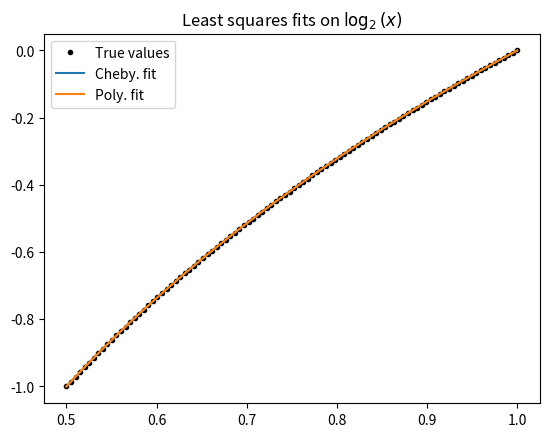
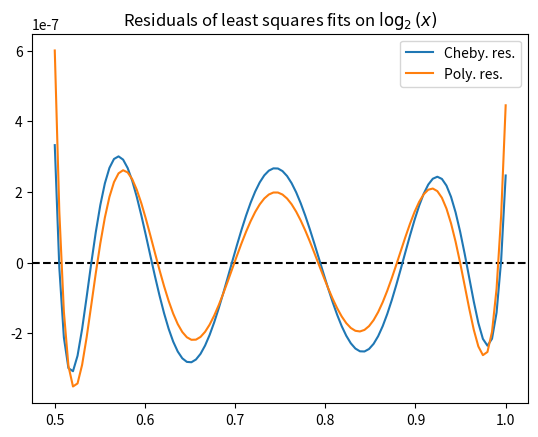
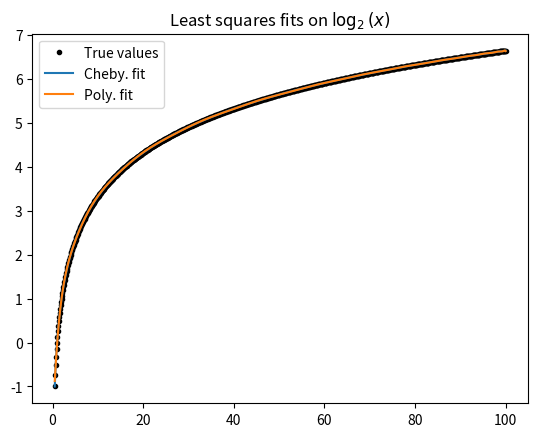
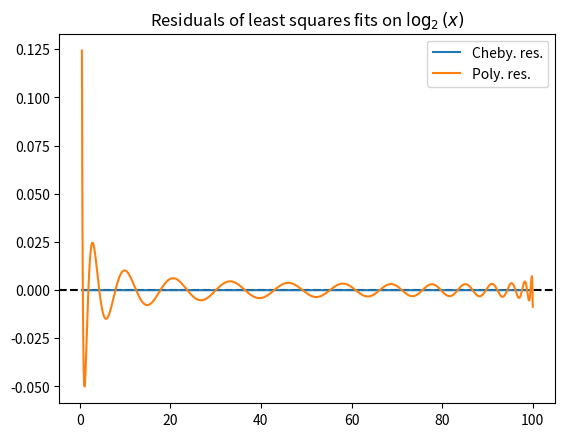
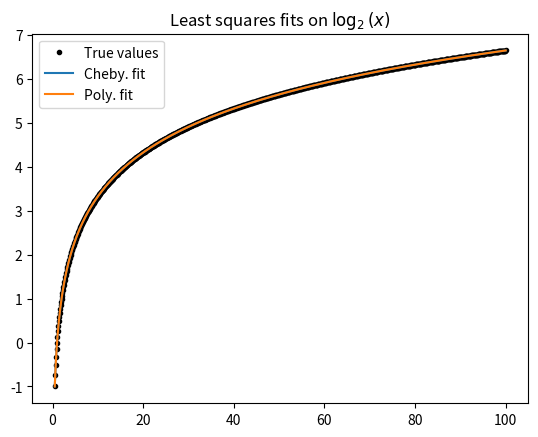
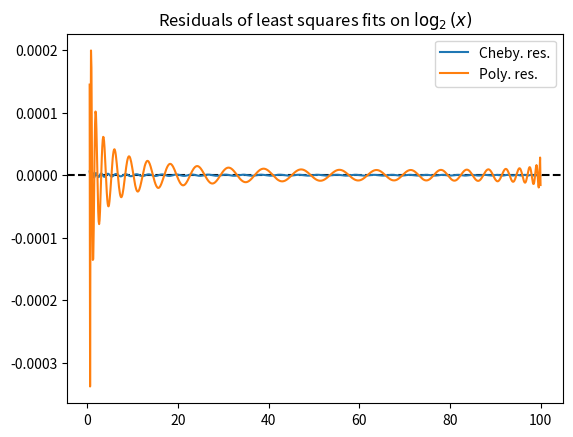

Write Python code to recreate these figures, in order.
"""
Question 1: Chebyshev polynomial fit and least squares.
"""
import warnings

import numpy as np
import matplotlib.pyplot as plt


def xmap(x, a, b):
    """Re-map x range to [-1, 1] intv to allow chebyshev fit

    Use transformation y=(x - 0.5 * (b+a)) / (0.5 * (b-a)) to map an arbitrary
    range to [-1, 1]. (from numerical recipes)

    Args:
        x:   array of x values

    Returns:
        x mapped to [-1, 1]
    """
    bpa = 0.5 * (b + a)
    bma = 0.5 * (b - a)

    return (x - bpa) / bma


def chebmat(x, ord):
    """Compute Chebyshev polynomials at x-values for orders between 0 and ord
    Args:
        x:   sorted x values where each poly is evaluated
        ord: order of the highest polynomial to evaluate
    Returns:
        p: array of shape (len(x), ord) containing the polynomial evaluations.
           Each row contains all orders for one x value.
    """
    # sanity check
    ord = int(ord)  # convert order to integer if not already
    assert ord >= 0, "ord cannot be negative."

    # re-map x to the interval -1,1
    a, b = x[0], x[len(x)-1]
    x = xmap(x, a, b)

    # evaluate chebyshev
    p = np.zeros([len(x), ord+1])
    p[:, 0] = 1.0
    if ord > 0:
        p[:, 1] = x
    if ord > 1:
        for i in range(1, ord):
            p[:, i+1] = 2*x*p[:, i] - p[:, i-1]

    return p


def chebfit(x, y, ord):
    """Compute Chebyshev coefficients best fitting noise-free dataset

    The coefficents are computed using least-squares method.

    Args:
        x:   x data
        y:   y data
        ord: max order coefficent to compute
    Returns:
        c: coefficents corresponding to Chebyshev best-fit
    """
    # sanity check
    ord = int(ord)  # convert order to integer if not already
    assert ord >= 0, "ord cannot be negative."
    assert ord+1 < len(x), (  # even when true, might need reduce
                            "number of parameters equal to number of points..."
                            " try using a smaller order"
                           )

    # least-squares computation (with no noise, i.e. identity)
    amat = chebmat(x, ord)  # design matrix (basis evaluated at x)
    lhs = np.dot(amat.T, amat)
    rhs = np.dot(amat.T, y)
    c = np.dot(np.linalg.inv(lhs), rhs)

    return c


def chebeval(xnew, c, tol=1e-6):
    """Evaluate Chebyshev series

    Evaluates chebyshev series up to order len(c)-1.
    The series is truncated at before first coeffcicent with abs value less
    than the tolerance.

    Args:
        xnew: x values where the series is computed
        c:    coefficents used to evaluate series
        tol:  tolerance on the error
    Returns (tuple):
        ypred:  Chebyshev fit at xnew
        nterms: final number of terms needed for the fit (order+1)
    """
    # truncate coeff array
    try:
        indtrunc = np.argwhere(np.abs(c) < tol).flatten()[0]
        c = c[:indtrunc]
    except IndexError:
        coeff_warn = ("The coefficients did not satisfy tolerance... "
                      "chebeval will use all available coefficients")
        warnings.warn(coeff_warn, RuntimeWarning)
    nterms = len(c)  # final number of terms needed

    # evaluate cheb fit
    pmat = chebmat(xnew, len(c)-1)  # new polynomial values
    ypred = np.dot(pmat, c)

    return ypred, nterms


def chebpred(x, y, maxord, tol=1e-6):
    """Use Chebyshev polynomials to generate predictive fit on data
    This routine simply wraps up the previous methods in one call.
    Args:
        x:       x data
        y:       y data
        maxord:  max order coefficent to compute
        tol:     tolerance on the error
    Returns (tuple):
        ypred:  Chebyshev fit at xnew
        nterms: final number of terms needed for the fit (order+1)
    """
    coeffs = chebfit(x, y, maxord)
    ypred, nterms = chebeval(x, coeffs, tol=tol)

    return ypred, nterms


# part (a)
npts = 100
ord = 50
tol = 1e-6
# "data" to fit
x = np.linspace(0.5, 1.0, num=npts)    # x values evenly sampled
y = np.log2(x)                        # noiseless y "data"

# cheb best fit
ypred, nterms = chebpred(x, y, ord, tol=tol)
res = ypred - y
print("Initial number of terms: {}".format(ord+1))
print("Number of terms needed: {}".format(nterms))

# regular poly best fit
polypars = np.polyfit(x, y, deg=nterms-1)  # order is less than nterms
ypred2 = np.polyval(polypars, x)
res2 = ypred2 - y

# compare the two fits
print("Chebyshev fit has RMSE = {}, Max Err. = {}.".format(
                                                    np.sqrt(np.mean(res**2)),
                                                    np.max(np.abs(res))
                                                       )
      )
print("Regular poly. fit has RMSE = {}, Max Err. = {}.".format(
                                                    np.sqrt(np.mean(res2**2)),
                                                    np.max(np.abs(res2))
                                                       )
      )

plt.figure()
plt.plot(x, y, 'k.', label="True values")
plt.plot(x, ypred, label="Cheby. fit")
plt.plot(x, ypred2, label="Poly. fit")
plt.title(r"Least squares fits on $\log_{2}\left(x\right)$")
plt.legend()
plt.show()

plt.figure()
plt.axhline(linestyle='--', color='k')
plt.plot(x, res, label="Cheby. res.")
plt.plot(x, res2, label="Poly. res.")
plt.title(r"Residuals of least squares fits on $\log_{2}\left(x\right)$")
plt.legend()
plt.show()


# part (b)
# the compatibility with any x range is taken care of by the
# method xmap defined above

# example where we adjust the interval for cheby only
npts = 1000
ord = 100
tol = 1e-6
# "data" to fit
x = np.linspace(0.5, 100, num=npts)    # x values evenly sampled
y = np.log2(x)                        # noiseless y "data"

# cheb best fit
ypred, nterms = chebpred(x, y, ord, tol=tol)
res = ypred - y
print("Initial number of terms: {}".format(ord+1))
print("Number of terms needed: {}".format(nterms))

# regular poly best fit
polypars = np.polyfit(x, y, deg=nterms-1)  # order is less than nterms
ypred2 = np.polyval(polypars, x)
res2 = ypred2 - y

# compare the two fits
print("Chebyshev fit has RMSE = {}, Max Err. = {}.".format(
                                                    np.sqrt(np.mean(res**2)),
                                                    np.max(np.abs(res))
                                                       )
      )
print("Regular poly. fit has RMSE = {}, Max Err. = {}.".format(
                                                    np.sqrt(np.mean(res2**2)),
                                                    np.max(np.abs(res2))
                                                       )
      )

plt.figure()
plt.plot(x, y, 'k.', label="True values")
plt.plot(x, ypred, label="Cheby. fit")
plt.plot(x, ypred2, label="Poly. fit")
plt.title(r"Least squares fits on $\log_{2}\left(x\right)$")
plt.legend()
plt.show()

plt.figure()
plt.axhline(linestyle='--', color='k')
plt.plot(x, res, label="Cheby. res.")
plt.plot(x, res2, label="Poly. res.")
plt.title(r"Residuals of least squares fits on $\log_{2}\left(x\right)$")
plt.legend()
plt.show()

# example where we adjust the interval for both cheby AND polyfit
npts = 1000
ord = 100
tol = 1e-6
# "data" to fit
x = np.linspace(0.5, 100, num=npts)    # x values evenly sampled
y = np.log2(x)                        # noiseless y "data"

# cheb best fit
ypred, nterms = chebpred(x, y, ord, tol=tol)
res = ypred - y
print("Initial number of terms: {}".format(ord+1))
print("Number of terms needed: {}".format(nterms))

# regular poly best fit
xpoly = xmap(x, x[0], x[len(x)-1])
polypars = np.polyfit(xpoly, y, deg=nterms-1)  # order is less than nterms
ypred2 = np.polyval(polypars, xpoly)
res2 = ypred2 - y

# compare the two fits
print("Chebyshev fit has RMSE = {}, Max Err. = {}.".format(
                                                    np.sqrt(np.mean(res**2)),
                                                    np.max(np.abs(res))
                                                       )
      )
print("Regular poly. fit has RMSE = {}, Max Err. = {}.".format(
                                                    np.sqrt(np.mean(res2**2)),
                                                    np.max(np.abs(res2))
                                                       )
      )

plt.figure()
plt.plot(x, y, 'k.', label="True values")
plt.plot(x, ypred, label="Cheby. fit")
plt.plot(x, ypred2, label="Poly. fit")
plt.title(r"Least squares fits on $\log_{2}\left(x\right)$")
plt.legend()
plt.show()

plt.figure()
plt.axhline(linestyle='--', color='k')
plt.plot(x, res, label="Cheby. res.")
plt.plot(x, res2, label="Poly. res.")
plt.title(r"Residuals of least squares fits on $\log_{2}\left(x\right)$")
plt.legend()
plt.show()
